Photos from the image-classification dataset "dataset" in the GitHub repository luizcarlosjj/Agrovision. Its 4 classes are: frog eye, healthy, soybean leaf, target spot.

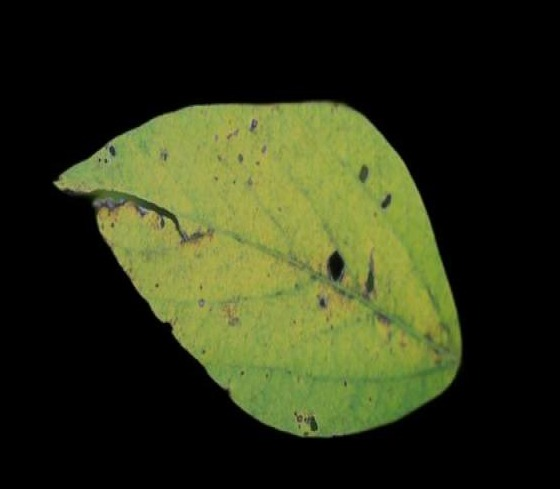
Label: soybean leaf

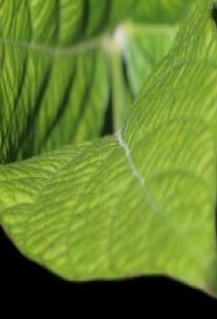
Label: healthy

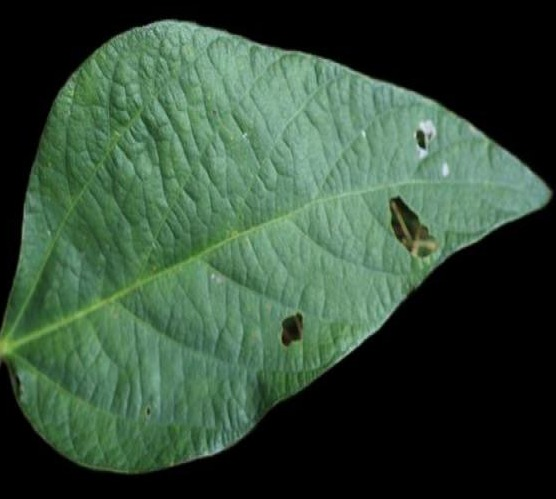
Label: healthy

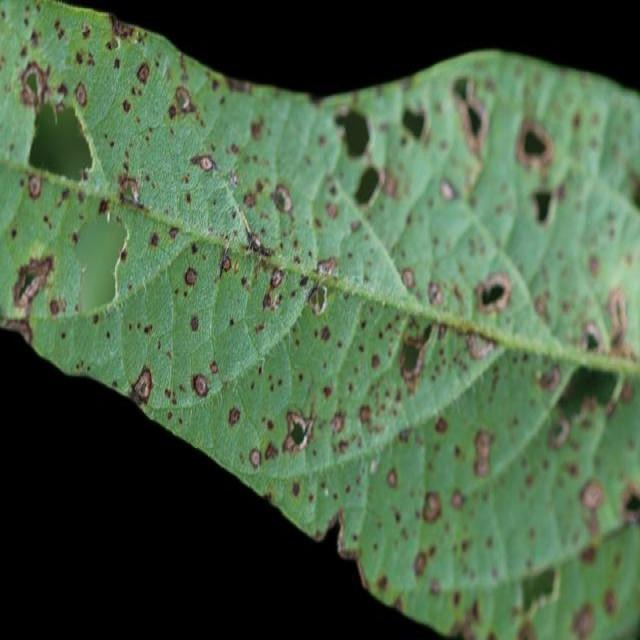
Label: soybean leaf

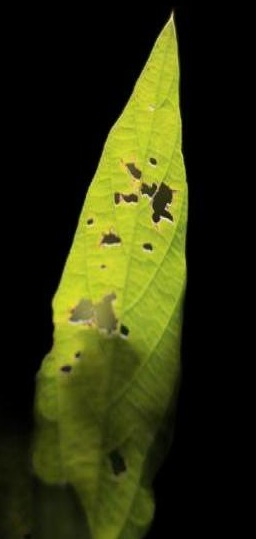
Label: healthy

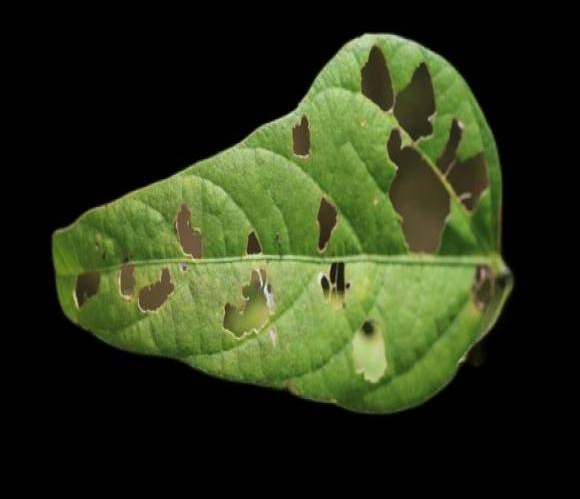
Label: soybean leaf
